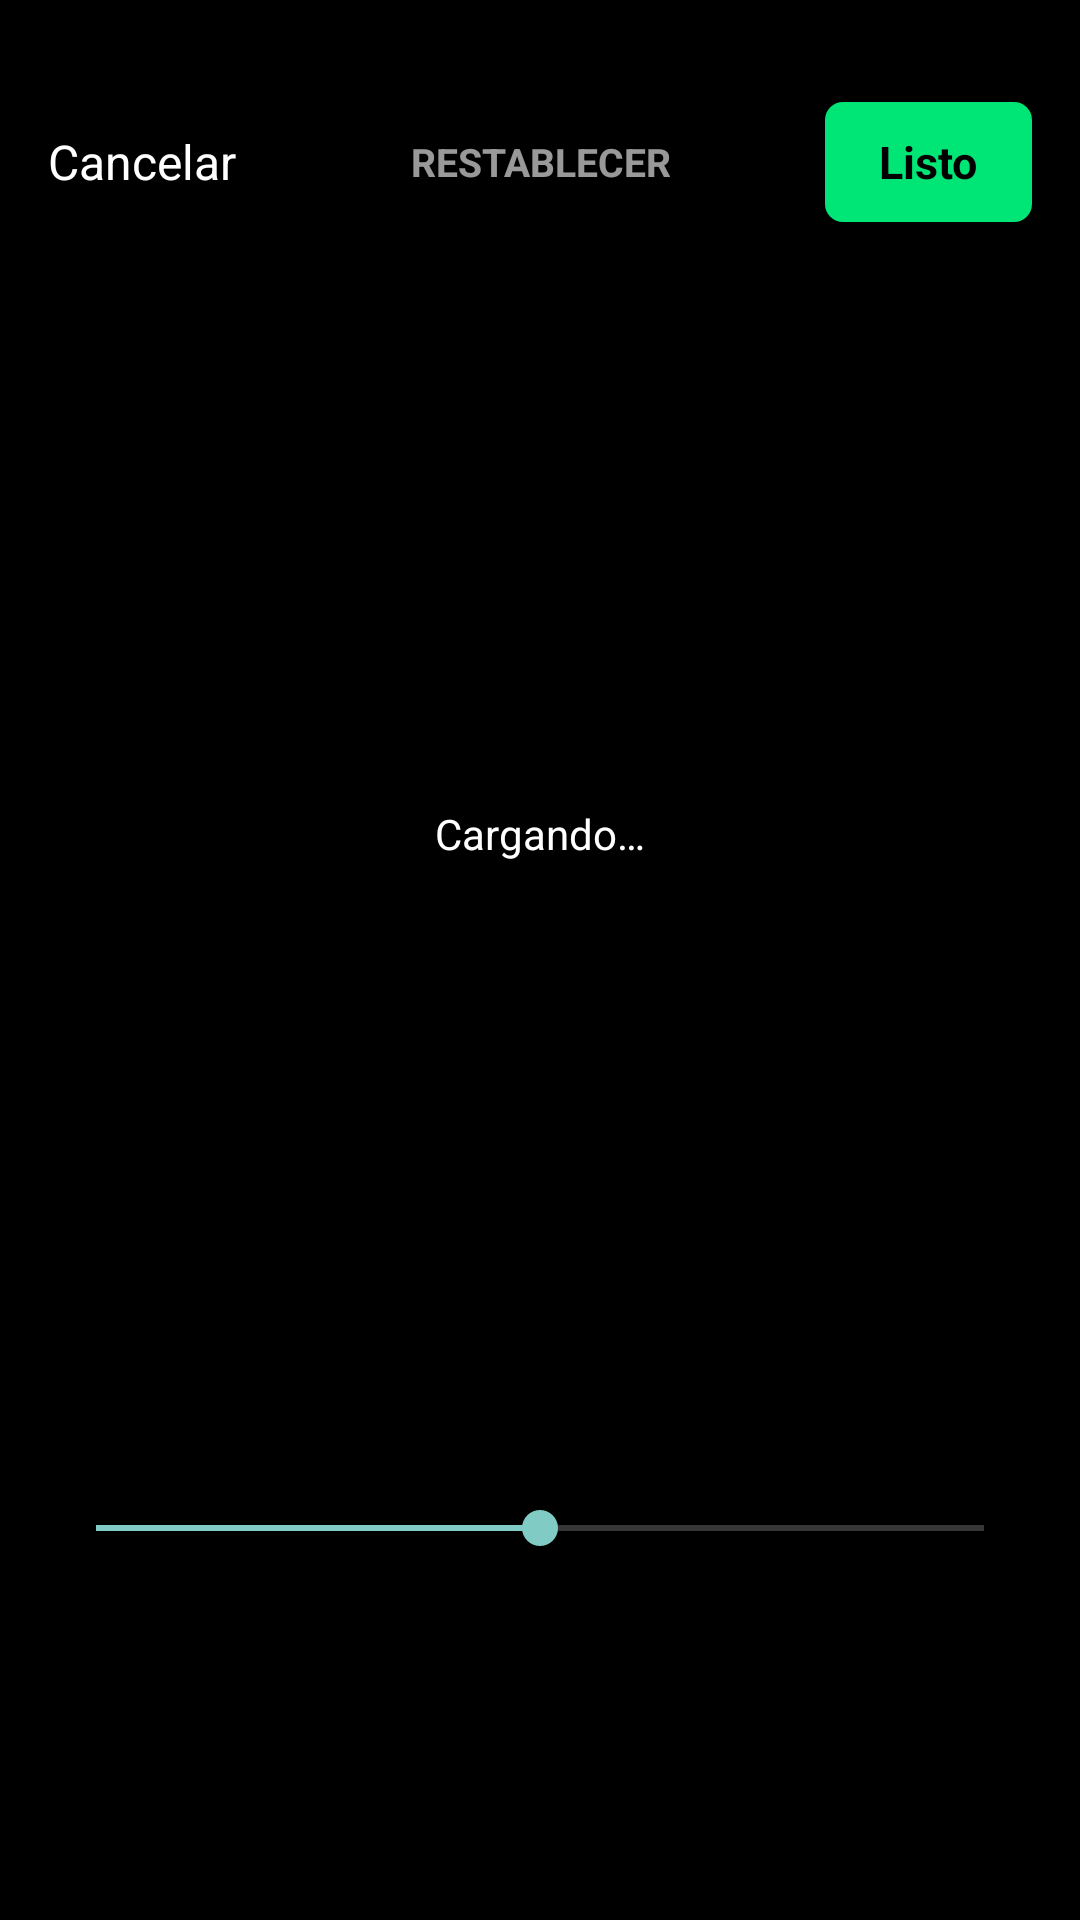

Reconstruct the res/layout file that produces this screen, plus the resources it refers to.
<!-- AndroidManifest.xml: application theme Theme.FotoAnimada -->
<!-- res/layout/activity_editor.xml -->
<?xml version="1.0" encoding="utf-8"?>
<LinearLayout xmlns:android="http://schemas.android.com/apk/res/android"
    android:layout_width="match_parent"
    android:layout_height="match_parent"
    android:background="#000000"
    android:orientation="vertical">

    <FrameLayout
        android:layout_width="match_parent"
        android:layout_height="wrap_content"
        android:paddingHorizontal="16dp"
        android:paddingBottom="8dp"
        android:paddingTop="34dp">

        <TextView
            android:id="@+id/cancel"
            android:layout_width="wrap_content"
            android:layout_height="40dp"
            android:gravity="center"
            android:text="Cancelar"
            android:textColor="#FFFFFF"
            android:textSize="16sp" />

        <TextView
            android:id="@+id/reset"
            android:layout_width="wrap_content"
            android:layout_height="40dp"
            android:layout_gravity="center_horizontal"
            android:gravity="center"
            android:text="RESTABLECER"
            android:textColor="#99FFFFFF"
            android:textSize="13sp"
            android:textStyle="bold" />

        <TextView
            android:id="@+id/done"
            android:layout_width="wrap_content"
            android:layout_height="40dp"
            android:layout_gravity="end"
            android:background="@drawable/bg_live_pill"
            android:gravity="center"
            android:paddingHorizontal="18dp"
            android:text="Listo"
            android:textColor="#000000"
            android:textSize="15sp"
            android:textStyle="bold" />
    </FrameLayout>

    <FrameLayout
        android:layout_width="match_parent"
        android:layout_height="0dp"
        android:layout_weight="1">

        <ImageView
            android:id="@+id/image"
            android:layout_width="match_parent"
            android:layout_height="match_parent"
            android:padding="12dp"
            android:scaleType="fitCenter" />

        <TextView
            android:id="@+id/busy"
            android:layout_width="wrap_content"
            android:layout_height="wrap_content"
            android:layout_gravity="center"
            android:background="@drawable/bg_badge"
            android:padding="14dp"
            android:text="Cargando…"
            android:textColor="#FFFFFF" />
    </FrameLayout>

    
    <FrameLayout
        android:layout_width="match_parent"
        android:layout_height="130dp">

        <LinearLayout
            android:id="@+id/adjustPanel"
            android:layout_width="match_parent"
            android:layout_height="match_parent"
            android:orientation="vertical"
            android:paddingHorizontal="16dp">

            <TextView
                android:id="@+id/adjustValue"
                android:layout_width="wrap_content"
                android:layout_height="wrap_content"
                android:layout_gravity="center_horizontal"
                android:textColor="#00E676"
                android:textSize="15sp"
                android:textStyle="bold" />

            <SeekBar
                android:id="@+id/adjustSeek"
                android:layout_width="match_parent"
                android:layout_height="wrap_content"
                android:layout_marginVertical="6dp"
                android:max="200"
                android:progress="100" />

            <HorizontalScrollView
                android:layout_width="match_parent"
                android:layout_height="wrap_content"
                android:scrollbars="none">

                <LinearLayout
                    android:id="@+id/adjustList"
                    android:layout_width="wrap_content"
                    android:layout_height="wrap_content"
                    android:orientation="horizontal" />
            </HorizontalScrollView>
        </LinearLayout>

        <HorizontalScrollView
            android:id="@+id/filterPanel"
            android:layout_width="match_parent"
            android:layout_height="match_parent"
            android:scrollbars="none"
            android:visibility="gone">

            <LinearLayout
                android:id="@+id/filterList"
                android:layout_width="wrap_content"
                android:layout_height="wrap_content"
                android:layout_gravity="center_vertical"
                android:orientation="horizontal"
                android:paddingHorizontal="12dp" />
        </HorizontalScrollView>

        <HorizontalScrollView
            android:id="@+id/cropPanel"
            android:layout_width="match_parent"
            android:layout_height="match_parent"
            android:scrollbars="none"
            android:visibility="gone">

            <LinearLayout
                android:id="@+id/cropList"
                android:layout_width="wrap_content"
                android:layout_height="wrap_content"
                android:layout_gravity="center_vertical"
                android:orientation="horizontal"
                android:paddingHorizontal="12dp" />
        </HorizontalScrollView>
    </FrameLayout>

    <LinearLayout
        android:id="@+id/tabs"
        android:layout_width="match_parent"
        android:layout_height="wrap_content"
        android:gravity="center"
        android:orientation="horizontal"
        android:paddingBottom="30dp"
        android:paddingTop="6dp" />
</LinearLayout>
<!-- resources referenced by this layout -->
<resources>
  <!-- drawable bg_live_pill (drawable) -->
  <shape xmlns:android="http://schemas.android.com/apk/res/android" android:shape="rectangle">
      <solid android:color="#00E676" />
      <corners android:radius="6dp" />
  </shape>
  <style name="Theme.FotoAnimada" parent="android:Theme.Material.NoActionBar">
          <item name="android:statusBarColor">#000000</item>
          <item name="android:navigationBarColor">#000000</item>
          <item name="android:windowBackground">#000000</item>
      </style>
</resources>
